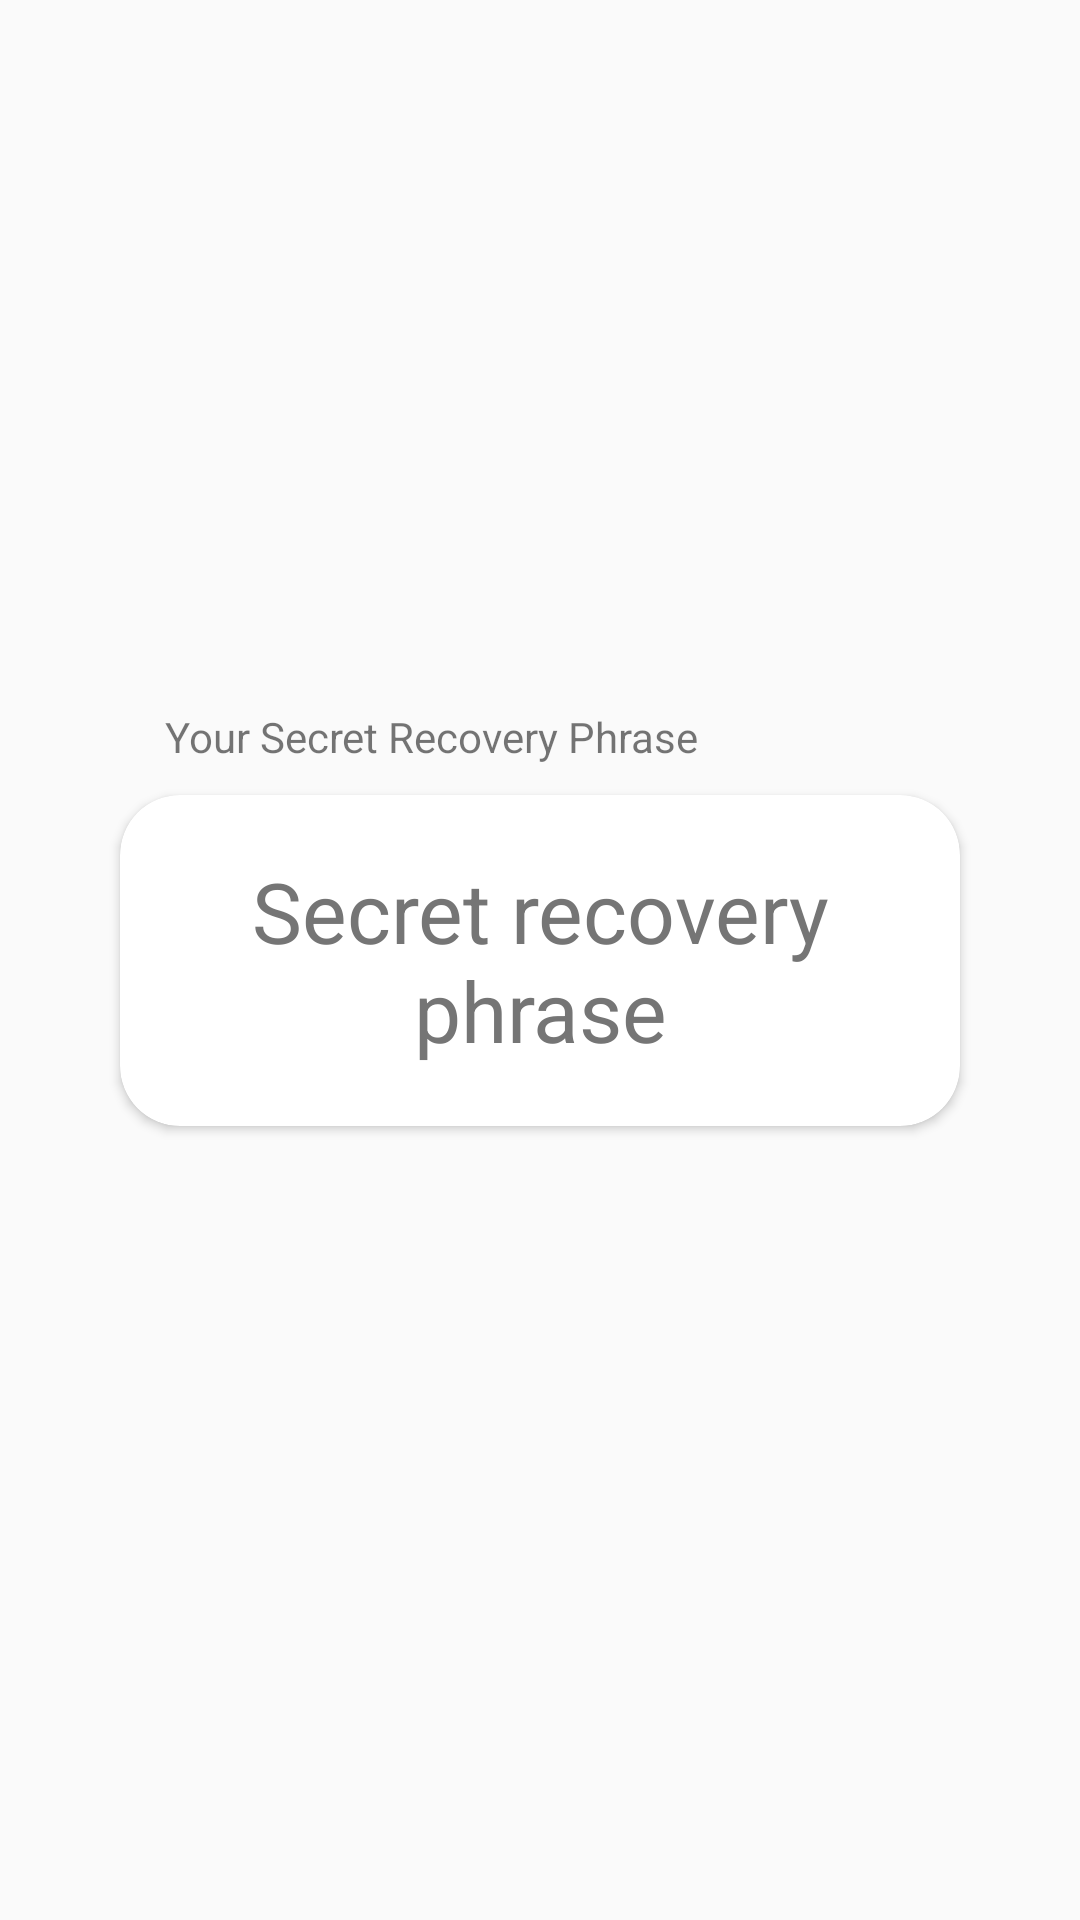

Here is an Android app screen rendered from its layout file. Give the layout XML and the strings, colors and styles it references.
<!-- AndroidManifest.xml: application theme Theme.CryptoWallet -->
<!-- res/layout/fragment_show_text.xml -->
<?xml version="1.0" encoding="utf-8"?>
<androidx.constraintlayout.widget.ConstraintLayout xmlns:android="http://schemas.android.com/apk/res/android"
    xmlns:app="http://schemas.android.com/apk/res-auto"
    xmlns:tools="http://schemas.android.com/tools"
    android:layout_width="match_parent"
    android:layout_height="match_parent"
    tools:context=".presentation.ui.fragment.showScreen.ShowTextFragment">

    

    <TextView
        android:id="@+id/tv_notification"
        android:layout_width="wrap_content"
        android:layout_height="wrap_content"
        android:layout_marginStart="@dimen/margin_15dp"
        android:layout_marginBottom="@dimen/margin_10dp"
        android:text="@string/your_secret_recovery_phrase"
        app:layout_constraintBottom_toTopOf="@+id/cardView"
        app:layout_constraintStart_toStartOf="@id/cardView" />

    <androidx.cardview.widget.CardView
        android:id="@+id/cardView"
        android:layout_width="match_parent"
        android:layout_height="wrap_content"
        android:layout_marginStart="@dimen/margin_40dp"
        android:layout_marginEnd="@dimen/margin_40dp"
        android:elevation="@dimen/size_0dp"
        app:cardCornerRadius="@dimen/size_20dp"
        app:layout_constraintBottom_toBottomOf="parent"
        app:layout_constraintEnd_toEndOf="parent"
        app:layout_constraintStart_toStartOf="parent"
        app:layout_constraintTop_toTopOf="parent">

        <TextView
            android:id="@+id/tv_secret_recovery_phrase"
            style="@style/text_style_five"
            android:layout_width="match_parent"
            android:layout_height="match_parent"
            android:gravity="center"
            android:paddingStart="@dimen/margin_10dp"
            android:paddingTop="@dimen/margin_20dp"
            android:paddingEnd="@dimen/margin_10dp"
            android:paddingBottom="@dimen/margin_20dp"
            android:text="@string/secret_recovery_phrase" />
    </androidx.cardview.widget.CardView>
</androidx.constraintlayout.widget.ConstraintLayout>
<!-- resources referenced by this layout -->
<resources>
  <dimen name="margin_10dp">10dp</dimen>
  <dimen name="margin_15dp">15dp</dimen>
  <dimen name="margin_20dp">20dp</dimen>
  <dimen name="margin_40dp">40dp</dimen>
  <dimen name="size_0dp">0dp</dimen>
  <dimen name="size_20dp">20dp</dimen>
  <string name="secret_recovery_phrase">Secret recovery phrase</string>
  <string name="your_secret_recovery_phrase">Your Secret Recovery Phrase</string>
  <style name="text_style_five">
          <item name="fontFamily">@font/oswald_regular</item>
          <item name="android:textSize">@dimen/text_size_28sp</item>
          <item name="android:textColor">@color/gray_1</item>
      </style>
  <style name="Theme.CryptoWallet" parent="Theme.AppCompat.Light.NoActionBar">
          
          <item name="colorPrimary">@color/purple_500</item>
          <item name="colorPrimaryVariant">@color/white</item>
          <item name="colorOnPrimary">@color/white</item>
          
          <item name="colorSecondary">@color/teal_200</item>
          <item name="colorSecondaryVariant">@color/teal_700</item>
          <item name="colorOnSecondary">@color/black</item>
          
          <item name="android:statusBarColor" tools:targetApi="l">?attr/colorPrimaryVariant</item>
          <item name="android:windowLightStatusBar">true</item>
          
      </style>
  <dimen name="text_size_28sp">28sp</dimen>
  <color name="gray_1">#FF757575</color>
  <color name="purple_500">#FF6200EE</color>
  <color name="white">#FFFFFFFF</color>
  <color name="teal_200">#FF03DAC5</color>
  <color name="teal_700">#FF018786</color>
  <color name="black">#FF000000</color>
</resources>
